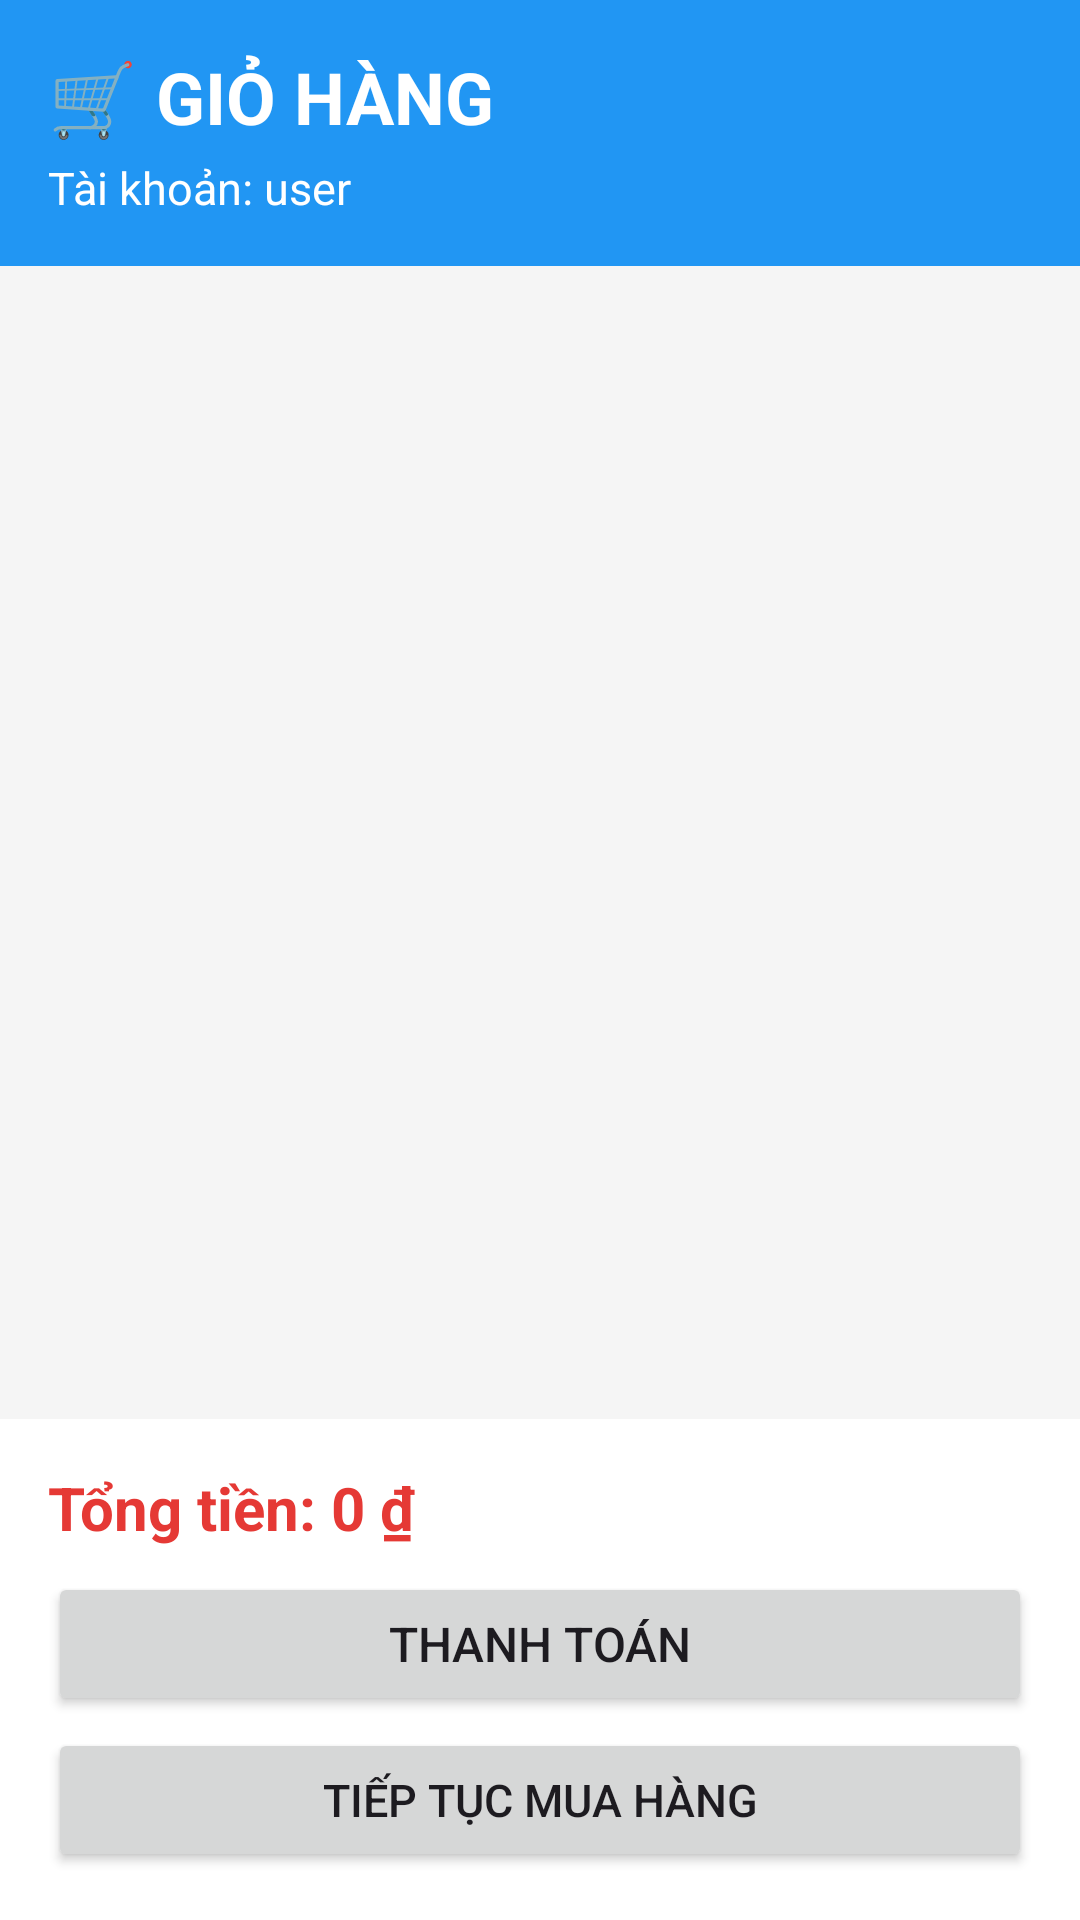

Write the Android layout XML for this screen, with the resource values it uses.
<!-- AndroidManifest.xml: application theme Theme.Web_banhang -->
<!-- res/layout/activity_cart.xml -->
<?xml version="1.0" encoding="utf-8"?>
<LinearLayout
    xmlns:android="http://schemas.android.com/apk/res/android"
    android:layout_width="match_parent"
    android:layout_height="match_parent"
    android:orientation="vertical"
    android:background="#F5F5F5">

    <LinearLayout
        android:layout_width="match_parent"
        android:layout_height="wrap_content"
        android:orientation="vertical"
        android:padding="16dp"
        android:background="#2196F3">

        <TextView
            android:layout_width="match_parent"
            android:layout_height="wrap_content"
            android:text="🛒 GIỎ HÀNG"
            android:textSize="24sp"
            android:textStyle="bold"
            android:textColor="#FFFFFF"/>

        <TextView
            android:id="@+id/tvCartUsername"
            android:layout_width="match_parent"
            android:layout_height="wrap_content"
            android:text="Tài khoản: user"
            android:textSize="15sp"
            android:textColor="#FFFFFF"
            android:layout_marginTop="4dp"/>

    </LinearLayout>

    <androidx.recyclerview.widget.RecyclerView
        android:id="@+id/recyclerCart"
        android:layout_width="match_parent"
        android:layout_height="0dp"
        android:layout_weight="1"
        android:padding="6dp"/>

    <LinearLayout
        android:layout_width="match_parent"
        android:layout_height="wrap_content"
        android:orientation="vertical"
        android:padding="16dp"
        android:background="#FFFFFF">

        <TextView
            android:id="@+id/tvCartTotalMoney"
            android:layout_width="match_parent"
            android:layout_height="wrap_content"
            android:text="Tổng tiền: 0 ₫"
            android:textSize="20sp"
            android:textStyle="bold"
            android:textColor="#E53935"/>

        <Button
            android:id="@+id/btnCheckout"
            android:layout_width="match_parent"
            android:layout_height="wrap_content"
            android:text="THANH TOÁN"
            android:textSize="16sp"
            android:layout_marginTop="8dp"/>

        <Button
            android:id="@+id/btnBackToShop"
            android:layout_width="match_parent"
            android:layout_height="wrap_content"
            android:text="TIẾP TỤC MUA HÀNG"
            android:textSize="15sp"
            android:layout_marginTop="4dp"/>

    </LinearLayout>

</LinearLayout>
<!-- resources referenced by this layout -->
<resources>
  <style name="Theme.Web_banhang" parent="Base.Theme.Web_banhang" />
  <style name="Base.Theme.Web_banhang" parent="Theme.Material3.DayNight.NoActionBar">
          
          
      </style>
</resources>
